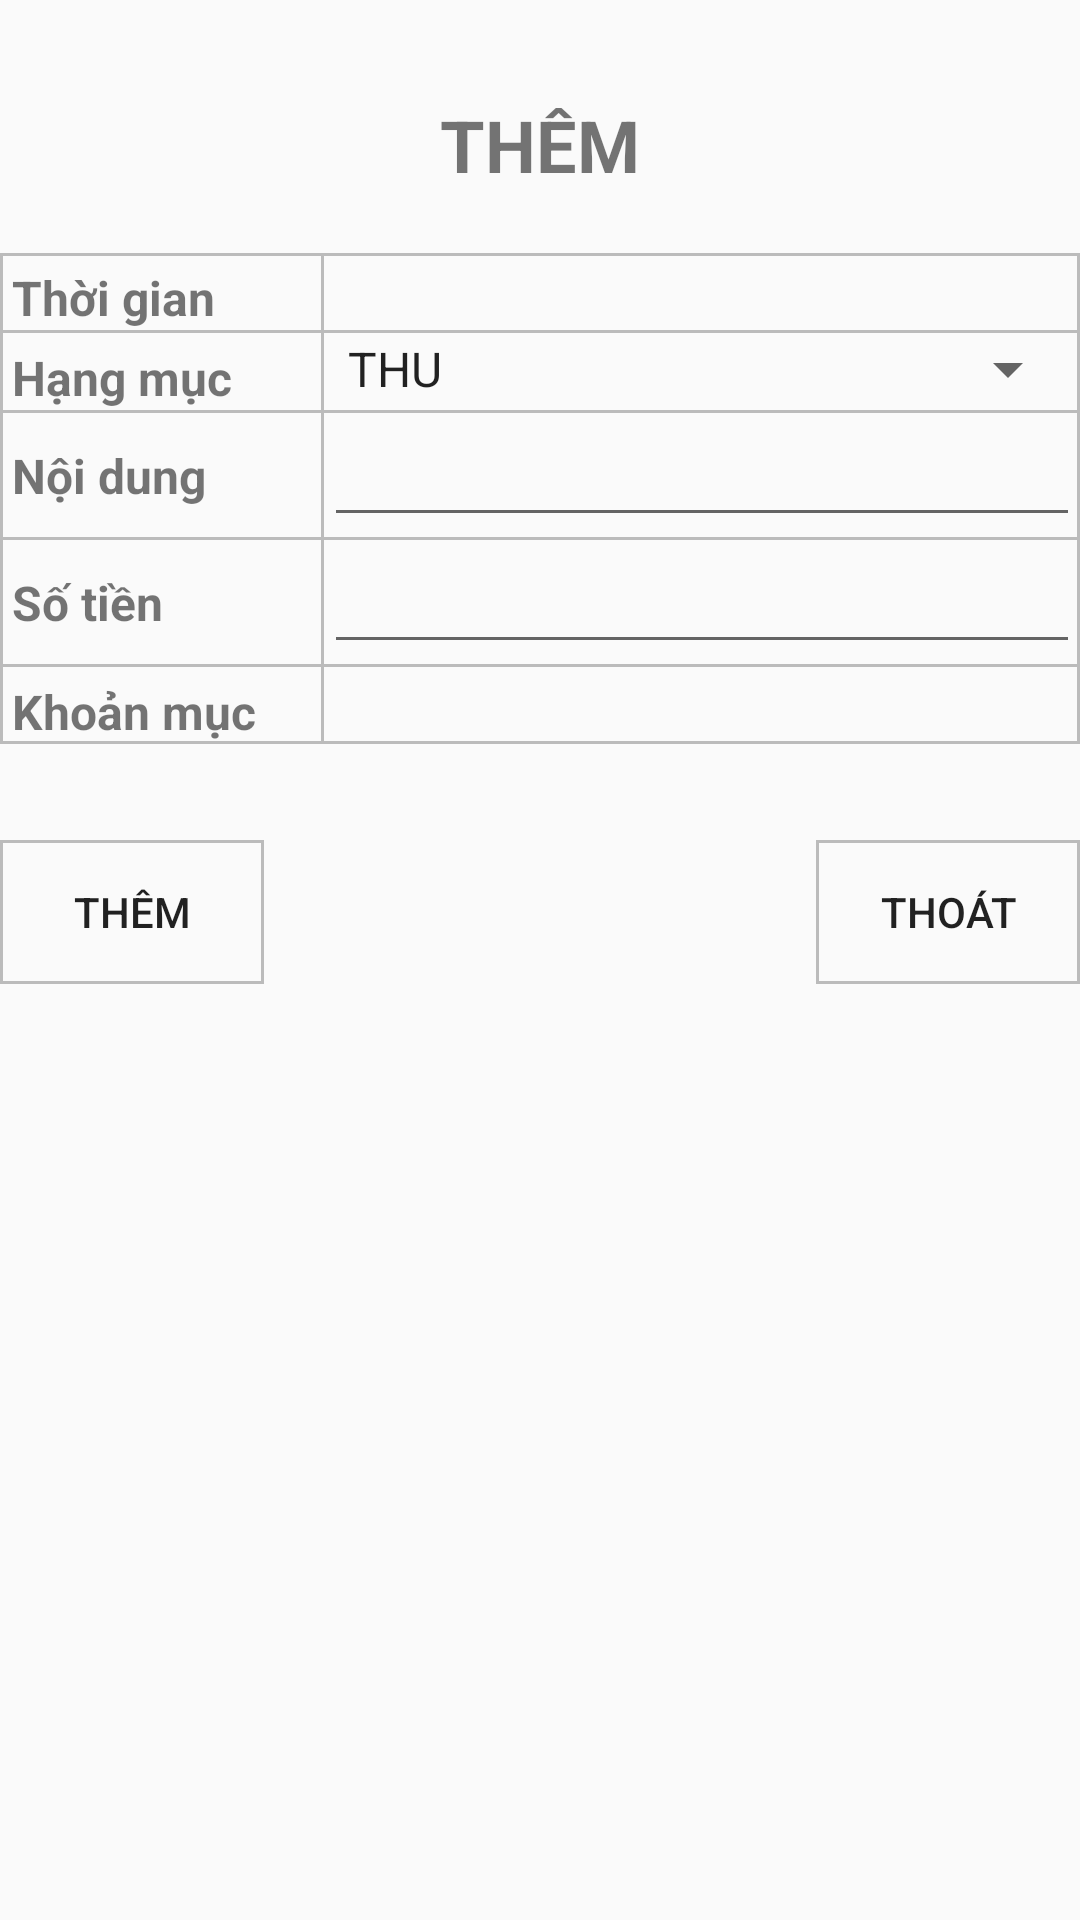

Here is an Android app screen rendered from its layout file. Give the layout XML and the strings, colors and styles it references.
<!-- AndroidManifest.xml: application theme AppTheme -->
<!-- res/layout/fragment_add.xml -->
<?xml version="1.0" encoding="utf-8"?>
<layout xmlns:android="http://schemas.android.com/apk/res/android"
    xmlns:app="http://schemas.android.com/apk/res-auto"
    xmlns:tools="http://schemas.android.com/tools">

    <data>

    </data>

    <androidx.constraintlayout.widget.ConstraintLayout
        android:layout_width="match_parent"
        android:layout_height="match_parent"
        tools:context=".view.ui.action.AddFragment">

        <TextView
            android:id="@+id/textView12"
            android:layout_width="wrap_content"
            android:layout_height="wrap_content"
            android:layout_marginTop="32dp"
            android:text="THÊM"
            android:textStyle="bold"
            android:textSize="24sp"
            app:layout_constraintEnd_toEndOf="parent"
            app:layout_constraintStart_toStartOf="parent"
            app:layout_constraintTop_toTopOf="parent" />

        <androidx.constraintlayout.widget.ConstraintLayout
            android:id="@+id/constraintLayout2"
            android:layout_width="match_parent"
            android:layout_height="wrap_content"
            android:layout_marginTop="20dp"
            android:background="@drawable/bg_border"
            app:layout_constraintTop_toBottomOf="@id/textView12">

            <androidx.constraintlayout.widget.Guideline
                android:id="@+id/guideline4"
                android:layout_width="wrap_content"
                android:layout_height="wrap_content"
                android:orientation="vertical"
                app:layout_constraintGuide_percent="0" />

            <androidx.constraintlayout.widget.Guideline
                android:id="@+id/guideline5"
                android:layout_width="wrap_content"
                android:layout_height="wrap_content"
                android:orientation="vertical"
                app:layout_constraintGuide_percent="0.3" />

            <View
                android:layout_width="1dp"
                android:layout_height="0dp"
                android:background="@color/gray"
                app:layout_constraintBottom_toBottomOf="parent"
                app:layout_constraintEnd_toEndOf="@id/guideline4"
                app:layout_constraintTop_toTopOf="parent" />

            <View
                android:layout_width="1dp"
                android:layout_height="0dp"
                android:background="@color/gray"
                app:layout_constraintBottom_toBottomOf="parent"
                app:layout_constraintEnd_toEndOf="@id/guideline5"
                app:layout_constraintTop_toTopOf="parent" />

            <TextView
                android:id="@+id/textView5"
                style="@style/TextViewSpendTitle"
                android:text="Thời gian"
                app:layout_constraintStart_toStartOf="@+id/guideline4"
                app:layout_constraintTop_toTopOf="parent" />

            <TextView
                android:id="@+id/tv_time"
                style="@style/TextViewSpend"
                android:layout_width="0dp"
                android:textAlignment="center"
                app:layout_constraintEnd_toEndOf="parent"
                app:layout_constraintStart_toEndOf="@+id/guideline5"
                app:layout_constraintTop_toTopOf="parent" />

            <View
                android:id="@+id/view1"
                android:layout_width="0dp"
                android:layout_height="1dp"
                android:background="@color/gray"
                app:layout_constraintEnd_toEndOf="parent"
                app:layout_constraintStart_toStartOf="@id/guideline4"
                app:layout_constraintTop_toBottomOf="@id/textView5" />

            <TextView
                android:id="@+id/textView6"
                style="@style/TextViewSpendTitle"
                android:text="Hạng mục"
                app:layout_constraintStart_toStartOf="@+id/guideline4"
                app:layout_constraintTop_toBottomOf="@+id/view1" />

            <Spinner
                android:id="@+id/sp_category"
                style="@style/TextViewSpend"
                android:layout_width="0dp"
                android:layout_margin="0dp"
                android:entries="@array/spend_stype"
                app:layout_constraintEnd_toEndOf="parent"
                app:layout_constraintStart_toEndOf="@+id/guideline5"
                app:layout_constraintTop_toBottomOf="@+id/view1" />

            <View
                android:id="@+id/view2"
                android:layout_width="0dp"
                android:layout_height="1dp"
                android:background="@color/gray"
                app:layout_constraintEnd_toEndOf="parent"
                app:layout_constraintStart_toStartOf="@id/guideline4"
                app:layout_constraintTop_toBottomOf="@id/textView6" />

            <TextView
                android:id="@+id/textView7"
                style="@style/TextViewSpendTitle"
                android:text="Nội dung"
                app:layout_constraintBottom_toTopOf="@id/view3"
                app:layout_constraintStart_toStartOf="@+id/guideline4"
                app:layout_constraintTop_toBottomOf="@id/view2" />

            <EditText
                android:id="@+id/edt_content"
                android:layout_width="0dp"
                android:layout_height="wrap_content"
                app:layout_constraintEnd_toEndOf="parent"
                app:layout_constraintStart_toEndOf="@+id/guideline5"
                app:layout_constraintTop_toBottomOf="@id/view2" />

            <View
                android:id="@+id/view3"
                android:layout_width="0dp"
                android:layout_height="1dp"
                android:background="@color/gray"
                app:layout_constraintEnd_toEndOf="parent"
                app:layout_constraintStart_toStartOf="@id/guideline4"
                app:layout_constraintTop_toBottomOf="@id/edt_content" />

            <TextView
                android:id="@+id/textView8"
                style="@style/TextViewSpendTitle"
                android:text="Số tiền"
                app:layout_constraintBottom_toTopOf="@id/view4"
                app:layout_constraintStart_toStartOf="@+id/guideline4"
                app:layout_constraintTop_toBottomOf="@id/view3" />

            <EditText
                android:id="@+id/edt_cost"
                android:layout_width="0dp"
                android:layout_height="wrap_content"
                android:inputType="number"
                app:layout_constraintEnd_toEndOf="parent"
                app:layout_constraintStart_toEndOf="@+id/guideline5"
                app:layout_constraintTop_toBottomOf="@id/view3" />

            <View
                android:id="@+id/view4"
                android:layout_width="0dp"
                android:layout_height="1dp"
                android:background="@color/gray"
                app:layout_constraintEnd_toEndOf="parent"
                app:layout_constraintStart_toStartOf="@id/guideline4"
                app:layout_constraintTop_toBottomOf="@id/edt_cost" />

            <TextView
                android:id="@+id/textView9"
                style="@style/TextViewSpendTitle"
                android:text="Khoản mục"
                app:layout_constraintStart_toStartOf="@+id/guideline4"
                app:layout_constraintTop_toBottomOf="@id/view4" />

            <Spinner
                android:id="@+id/sp_section"
                style="@style/TextViewSpend"
                android:layout_width="0dp"
                android:layout_margin="0dp"
                android:entries="@array/spend"
                android:visibility="gone"
                app:layout_constraintEnd_toEndOf="parent"
                app:layout_constraintStart_toEndOf="@+id/guideline5"
                app:layout_constraintTop_toBottomOf="@id/view4" />
        </androidx.constraintlayout.widget.ConstraintLayout>

        <Button
            android:id="@+id/btn_add"
            android:layout_width="wrap_content"
            android:layout_height="wrap_content"
            android:layout_marginTop="32dp"
            android:text="Thêm"
            android:background="@drawable/bg_border"
            app:layout_constraintStart_toStartOf="parent"
            app:layout_constraintTop_toBottomOf="@+id/constraintLayout2" />

        <Button
            android:id="@+id/btn_cancel"
            android:layout_width="wrap_content"
            android:layout_height="wrap_content"
            android:layout_marginTop="32dp"
            android:text="Thoát"
            android:background="@drawable/bg_border"
            app:layout_constraintEnd_toEndOf="parent"
            app:layout_constraintTop_toBottomOf="@+id/constraintLayout2" />

    </androidx.constraintlayout.widget.ConstraintLayout>
</layout>
<!-- resources referenced by this layout -->
<resources>
  <string-array name="spend">
          <item>NEC</item>
          <item>EDUC</item>
          <item>PLAY</item>
          <item>LTSS</item>
          <item>GIVE</item>
          <item>FFA</item>
      </string-array>
  <string-array name="spend_stype">
          <item>THU</item>
          <item>CHI</item>
      </string-array>
  <color name="gray">#BBBBBB</color>
  <!-- drawable bg_border (drawable) -->
  <?xml version="1.0" encoding="utf-8"?>
  <shape xmlns:android="http://schemas.android.com/apk/res/android"
      android:shape="rectangle">
  
      <stroke android:color="#BBB" android:width="1dp"/>
  
  </shape>
  <style name="TextViewSpend">
          <item name="android:layout_width">wrap_content</item>
          <item name="android:layout_height">wrap_content</item>
          <item name="android:layout_margin">4dp</item>
          <item name="android:textSize">16sp</item>
      </style>
  <style name="TextViewSpendTitle">
          <item name="android:layout_width">wrap_content</item>
          <item name="android:layout_height">wrap_content</item>
          <item name="android:layout_margin">4dp</item>
          <item name="android:textSize">16sp</item>
          <item name="android:textStyle">bold</item>
      </style>
  <style name="AppTheme" parent="Theme.AppCompat.Light.NoActionBar">
          
          <item name="colorPrimary">@color/colorPrimary</item>
          <item name="colorPrimaryDark">@color/colorPrimaryDark</item>
          <item name="colorAccent">@color/colorAccent</item>
      </style>
  <color name="colorPrimary">#008577</color>
  <color name="colorPrimaryDark">#00574B</color>
  <color name="colorAccent">#D81B60</color>
</resources>
